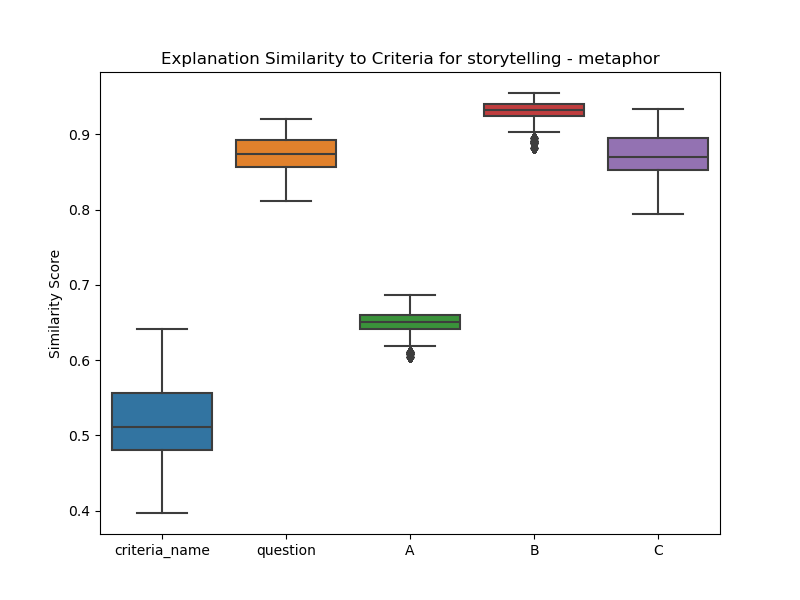

The data file committed next to this chart (first rows):
, criteria_name, question, A, B, C
0, 0.5693, 0.8921, 0.6437, 0.936, 0.8822
1, 0.5693, 0.8921, 0.6437, 0.936, 0.8822
2, 0.5693, 0.8921, 0.6437, 0.936, 0.8822
3, 0.5693, 0.8921, 0.6437, 0.936, 0.8822
4, 0.5693, 0.8921, 0.6437, 0.936, 0.8822
5, 0.5693, 0.8921, 0.6437, 0.936, 0.8822
6, 0.5693, 0.8921, 0.6437, 0.936, 0.8822
7, 0.5693, 0.8921, 0.6437, 0.936, 0.8822
8, 0.5693, 0.8921, 0.6437, 0.936, 0.8822
9, 0.5693, 0.8921, 0.6437, 0.936, 0.8822
10, 0.5693, 0.8921, 0.6437, 0.936, 0.8822
11, 0.5693, 0.8921, 0.6437, 0.936, 0.8822
12, 0.5693, 0.8921, 0.6437, 0.936, 0.8822
13, 0.5693, 0.8921, 0.6437, 0.936, 0.8822
14, 0.5693, 0.8921, 0.6437, 0.936, 0.8822
15, 0.5693, 0.8921, 0.6437, 0.936, 0.8822
16, 0.5693, 0.8921, 0.6437, 0.936, 0.8822
17, 0.5693, 0.8921, 0.6437, 0.936, 0.8822
18, 0.5693, 0.8921, 0.6437, 0.936, 0.8822
19, 0.5693, 0.8921, 0.6437, 0.936, 0.8822
20, 0.5693, 0.8921, 0.6437, 0.936, 0.8822
21, 0.5693, 0.8921, 0.6437, 0.936, 0.8822
22, 0.5693, 0.8921, 0.6437, 0.936, 0.8822
23, 0.5693, 0.8921, 0.6437, 0.936, 0.8822
24, 0.5693, 0.8921, 0.6437, 0.936, 0.8822
25, 0.5693, 0.8921, 0.6437, 0.936, 0.8822
26, 0.5693, 0.8921, 0.6437, 0.936, 0.8822
27, 0.5693, 0.8921, 0.6437, 0.936, 0.8822
28, 0.5693, 0.8921, 0.6437, 0.936, 0.8822
29, 0.5693, 0.8921, 0.6437, 0.936, 0.8822
30, 0.5693, 0.8921, 0.6437, 0.936, 0.8822
31, 0.5693, 0.8921, 0.6437, 0.936, 0.8822
32, 0.5693, 0.8921, 0.6437, 0.936, 0.8822
33, 0.5693, 0.8921, 0.6437, 0.936, 0.8822
34, 0.5693, 0.8921, 0.6437, 0.936, 0.8822
35, 0.5693, 0.8921, 0.6437, 0.936, 0.8822
36, 0.5693, 0.8921, 0.6437, 0.936, 0.8822
37, 0.5693, 0.8921, 0.6437, 0.936, 0.8822
38, 0.5693, 0.8921, 0.6437, 0.936, 0.8822
39, 0.5693, 0.8921, 0.6437, 0.936, 0.8822
40, 0.5693, 0.8921, 0.6437, 0.936, 0.8822
41, 0.5693, 0.8921, 0.6437, 0.936, 0.8822
42, 0.5693, 0.8921, 0.6437, 0.936, 0.8822
43, 0.5693, 0.8921, 0.6437, 0.936, 0.8822
44, 0.5693, 0.8921, 0.6437, 0.936, 0.8822
45, 0.5693, 0.8921, 0.6437, 0.936, 0.8822
46, 0.5693, 0.8921, 0.6437, 0.936, 0.8822
47, 0.5693, 0.8921, 0.6437, 0.936, 0.8822
48, 0.5693, 0.8921, 0.6437, 0.936, 0.8822
49, 0.5693, 0.8921, 0.6437, 0.936, 0.8822
50, 0.5693, 0.8921, 0.6437, 0.936, 0.8822
51, 0.5693, 0.8921, 0.6437, 0.936, 0.8822
52, 0.5693, 0.8921, 0.6437, 0.936, 0.8822
53, 0.5693, 0.8921, 0.6437, 0.936, 0.8822
54, 0.5693, 0.8921, 0.6437, 0.936, 0.8822
55, 0.5693, 0.8921, 0.6437, 0.936, 0.8822
56, 0.5693, 0.8921, 0.6437, 0.936, 0.8822
57, 0.5693, 0.8921, 0.6437, 0.936, 0.8822
58, 0.5693, 0.8921, 0.6437, 0.936, 0.8822
59, 0.5693, 0.8921, 0.6437, 0.936, 0.8822
... 8,040 more rows
